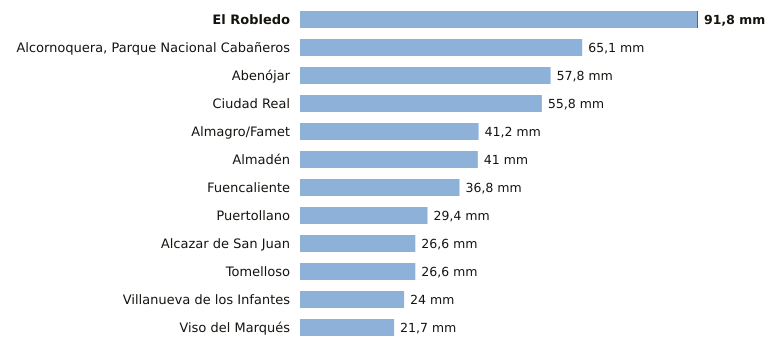

Source data for this figure (header and first rows):
estacion, provincia, indicativo, mm_6_dias_anteriores, mm_hoy, mm_7_dias, horas_de_hoy
El Robledo, Ciudad Real, 4193Y, 91.6, 0.2, 91.8, 4
Alcornoquera, Parque Nacional Cabañeros, Ciudad Real, 4195E, 65.1, 0.0, 65.1, 6
Abenójar, Ciudad Real, 4210Y, 57.8, 0.0, 57.8, 6
Ciudad Real, Ciudad Real, 4121, 55.8, 0.0, 55.8, 6
Almagro/Famet, Ciudad Real, 4116I, 41.2, 0.0, 41.2, 5
Almadén, Ciudad Real, 4300Y, 41.0, 0.0, 41.0, 3
Fuencaliente, Ciudad Real, 5341C, 36.8, 0.0, 36.8, 4
Puertollano, Ciudad Real, 5304Y, 29.4, 0.0, 29.4, 6
Alcazar de San Juan, Ciudad Real, 4064Y, 26.6, 0.0, 26.6, 6
Tomelloso, Ciudad Real, 4103X, 26.6, 0.0, 26.6, 6
Villanueva de los Infantes, Ciudad Real, 4138Y, 24.0, 0.0, 24.0, 5
Viso del Marqués, Ciudad Real, 4148, 21.7, 0.0, 21.7, 6
